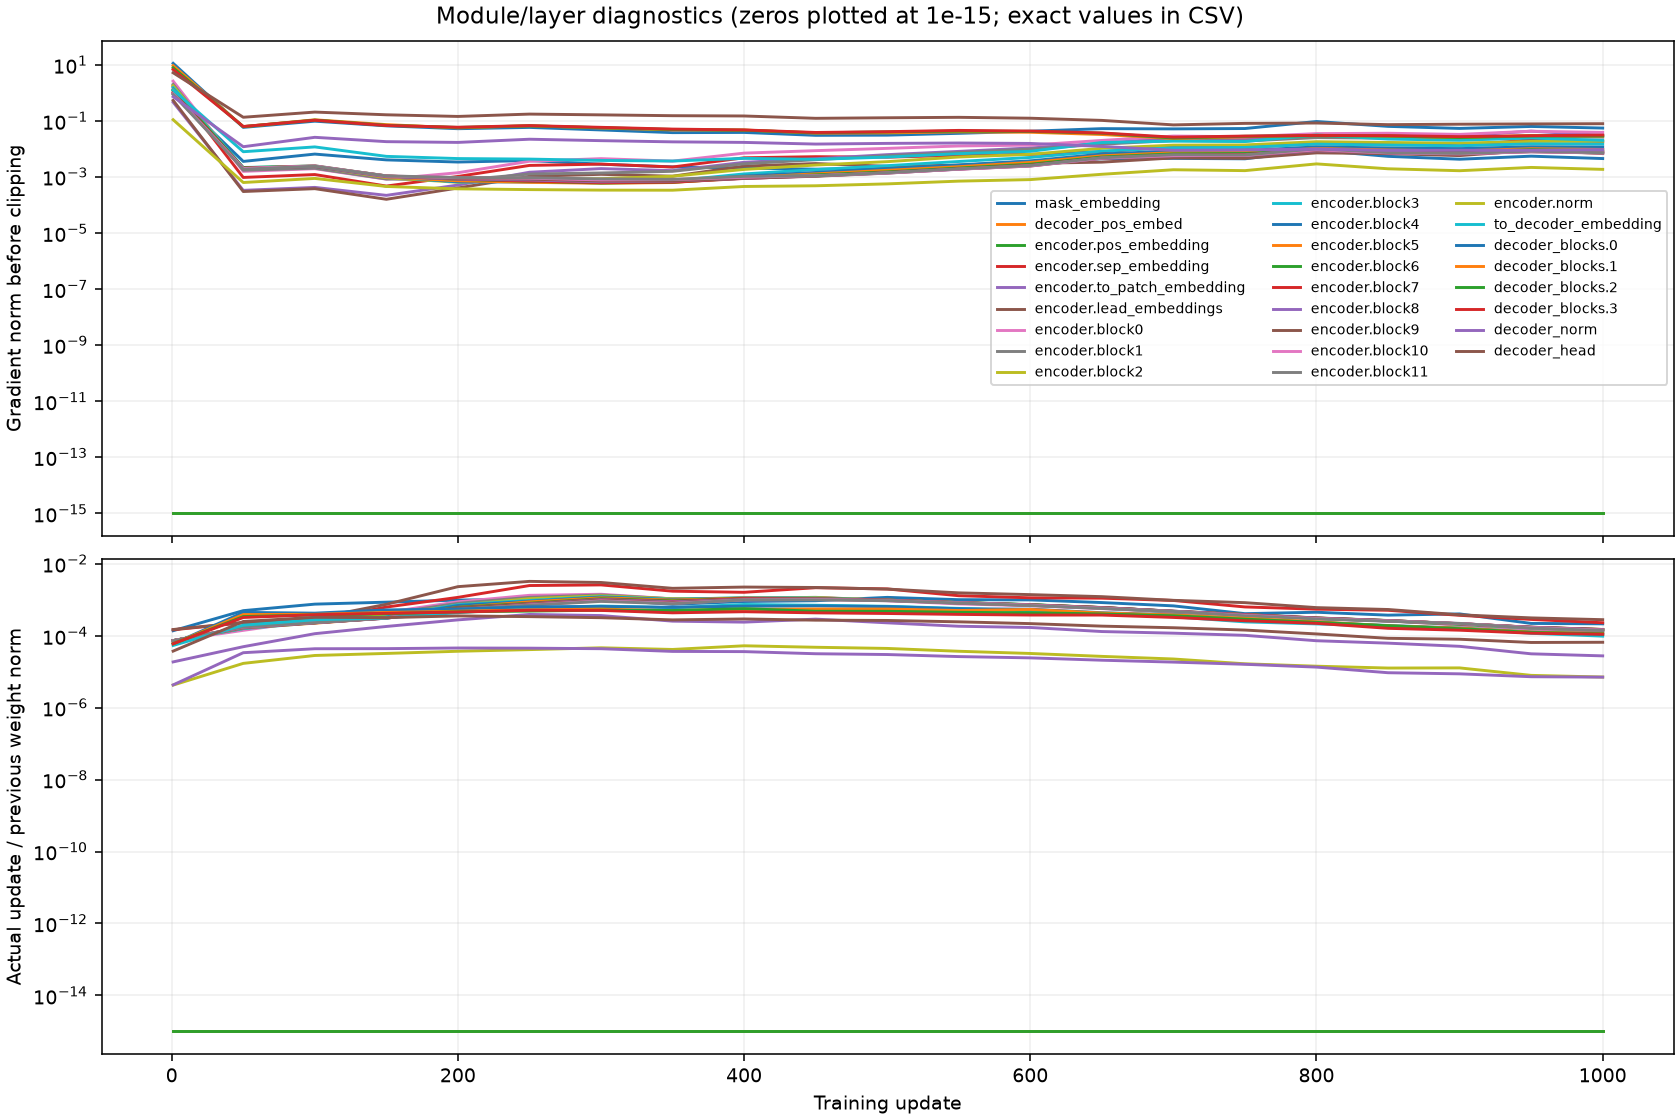

Source data for this figure (header and first rows):
step, group, grad_norm_before_clip, parameters_without_grad, parameter_tensors, weight_norm_before, update_norm, relative_update_norm
1, mask_embedding, 0.9267, 0, 1, 0.3473, 4.79980772070121e-05, 0.0001382
1, decoder_pos_embed, 0.0, 1, 1, 80.0, 0.0, 0.0
1, encoder.pos_embedding, 0.0, 1, 1, 97.98, 0.0, 0.0
1, encoder.sep_embedding, 1.691, 0, 1, 0.4006, 5.878654701518826e-05, 0.0001467
1, encoder.to_patch_embedding, 0.4575, 0, 6, 22.88, 0.000429, 1.8751427146374214e-05
1, encoder.lead_embeddings, 0.5319, 0, 12, 1.366, 0.0002036, 0.0001491
1, encoder.block0, 2.576, 0, 12, 54.36, 0.003988, 7.335701921050669e-05
1, encoder.block1, 1.965, 0, 12, 54.37, 0.003984, 7.327599192989518e-05
1, encoder.block2, 1.753, 0, 12, 54.38, 0.003982, 7.321515884544133e-05
1, encoder.block3, 1.52, 0, 12, 54.39, 0.00398, 7.317917651431491e-05
1, encoder.block4, 1.324, 0, 12, 54.36, 0.003975, 7.312477907232934e-05
1, encoder.block5, 1.266, 0, 12, 54.38, 0.003973, 7.305312354355196e-05
1, encoder.block6, 1.188, 0, 12, 54.37, 0.00397, 7.30220176170485e-05
1, encoder.block7, 1.035, 0, 12, 54.38, 0.003968, 7.296639436042105e-05
1, encoder.block8, 0.9332, 0, 12, 54.39, 0.003965, 7.290402085081992e-05
1, encoder.block9, 0.9423, 0, 12, 54.37, 0.003961, 7.28479850413456e-05
1, encoder.block10, 0.9083, 0, 12, 54.38, 0.003958, 7.279655090454424e-05
1, encoder.block11, 0.8587, 0, 12, 54.38, 0.003955, 7.27281024808152e-05
1, encoder.norm, 0.1085, 0, 2, 19.6, 8.333177538588643e-05, 4.252506700569611e-06
1, to_decoder_embedding, 1.241, 0, 2, 17.51, 0.0009411, 5.375058458731893e-05
1, decoder_blocks.0, 11.12, 0, 12, 44.4, 0.002664, 6.000587106347164e-05
1, decoder_blocks.1, 9.18, 0, 12, 44.39, 0.002663, 5.9986655334951064e-05
1, decoder_blocks.2, 7.714, 0, 12, 44.43, 0.002662, 5.9923735129429636e-05
1, decoder_blocks.3, 6.695, 0, 12, 44.42, 0.002661, 5.991119094598291e-05
1, decoder_norm, 0.7178, 0, 2, 16.0, 6.887463678140193e-05, 4.304664798837621e-06
1, decoder_head, 5.127, 0, 2, 9.098, 0.0003402, 3.7396704433542164e-05
50, mask_embedding, 0.003541, 0, 1, 0.3469, 0.000173, 0.0004988
50, decoder_pos_embed, 0.0, 1, 1, 80.0, 0.0, 0.0
50, encoder.pos_embedding, 0.0, 1, 1, 97.98, 0.0, 0.0
50, encoder.sep_embedding, 0.0009495, 0, 1, 0.4007, 9.16661592782475e-05, 0.0002288
50, encoder.to_patch_embedding, 0.000329, 0, 6, 22.87, 0.001135, 4.962659389647208e-05
50, encoder.lead_embeddings, 0.0002989, 0, 12, 1.366, 0.0003214, 0.0002353
50, encoder.block0, 0.001567, 0, 12, 54.35, 0.007687, 0.0001414
50, encoder.block1, 0.001723, 0, 12, 54.37, 0.008615, 0.0001585
50, encoder.block2, 0.001983, 0, 12, 54.38, 0.008721, 0.0001604
50, encoder.block3, 0.00215, 0, 12, 54.38, 0.008608, 0.0001583
50, encoder.block4, 0.001969, 0, 12, 54.35, 0.008971, 0.000165
50, encoder.block5, 0.001965, 0, 12, 54.37, 0.009008, 0.0001657
50, encoder.block6, 0.002108, 0, 12, 54.36, 0.009328, 0.0001716
50, encoder.block7, 0.002035, 0, 12, 54.38, 0.009239, 0.0001699
50, encoder.block8, 0.00197, 0, 12, 54.38, 0.009172, 0.0001687
50, encoder.block9, 0.001963, 0, 12, 54.37, 0.009475, 0.0001743
50, encoder.block10, 0.001975, 0, 12, 54.37, 0.009553, 0.0001757
50, encoder.block11, 0.001866, 0, 12, 54.38, 0.009581, 0.0001762
50, encoder.norm, 0.0006264, 0, 2, 19.59, 0.0003341, 1.7055070927083304e-05
50, to_decoder_embedding, 0.007849, 0, 2, 17.5, 0.003445, 0.0001968
50, decoder_blocks.0, 0.05791, 0, 12, 44.39, 0.01981, 0.0004462
50, decoder_blocks.1, 0.06141, 0, 12, 44.4, 0.01725, 0.0003885
50, decoder_blocks.2, 0.06141, 0, 12, 44.43, 0.01515, 0.0003409
50, decoder_blocks.3, 0.06225, 0, 12, 44.42, 0.0143, 0.0003219
50, decoder_norm, 0.01183, 0, 2, 15.98, 0.0005401, 3.379071045962743e-05
50, decoder_head, 0.1329, 0, 2, 9.081, 0.002265, 0.0002494
100, mask_embedding, 0.006463, 0, 1, 0.3467, 0.0002624, 0.0007571
100, decoder_pos_embed, 0.0, 1, 1, 80.0, 0.0, 0.0
100, encoder.pos_embedding, 0.0, 1, 1, 97.98, 0.0, 0.0
100, encoder.sep_embedding, 0.001205, 0, 1, 0.4005, 0.0001096, 0.0002737
100, encoder.to_patch_embedding, 0.0004193, 0, 6, 22.86, 0.00261, 0.0001142
100, encoder.lead_embeddings, 0.0003776, 0, 12, 1.366, 0.0004178, 0.0003059
100, encoder.block0, 0.001947, 0, 12, 54.33, 0.01459, 0.0002686
100, encoder.block1, 0.002028, 0, 12, 54.34, 0.01547, 0.0002846
... 486 more rows
